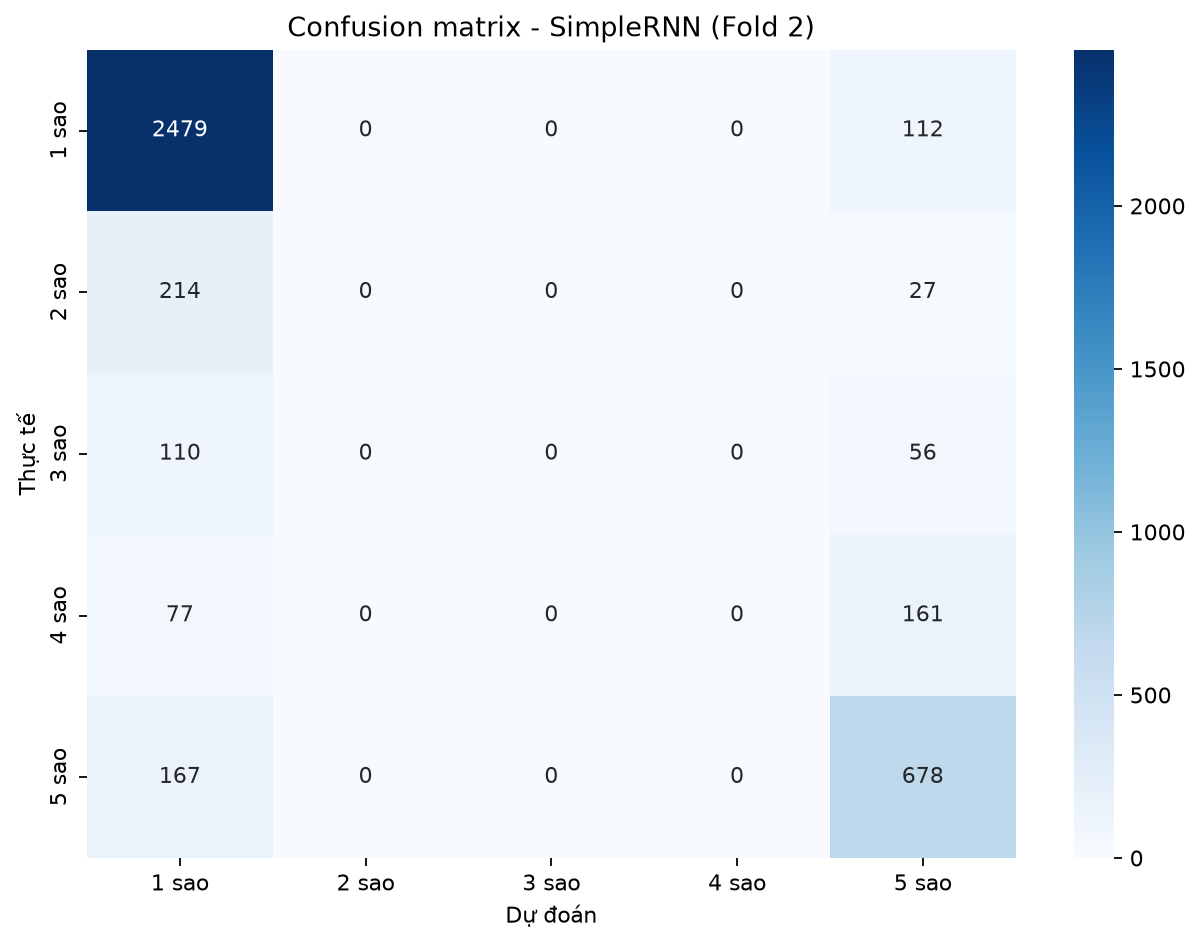

The file beside this chart, header and first rows:
, 1 sao, 2 sao, 3 sao, 4 sao, 5 sao
1 sao, 2479, 0, 0, 0, 112
2 sao, 214, 0, 0, 0, 27
3 sao, 110, 0, 0, 0, 56
4 sao, 77, 0, 0, 0, 161
5 sao, 167, 0, 0, 0, 678
